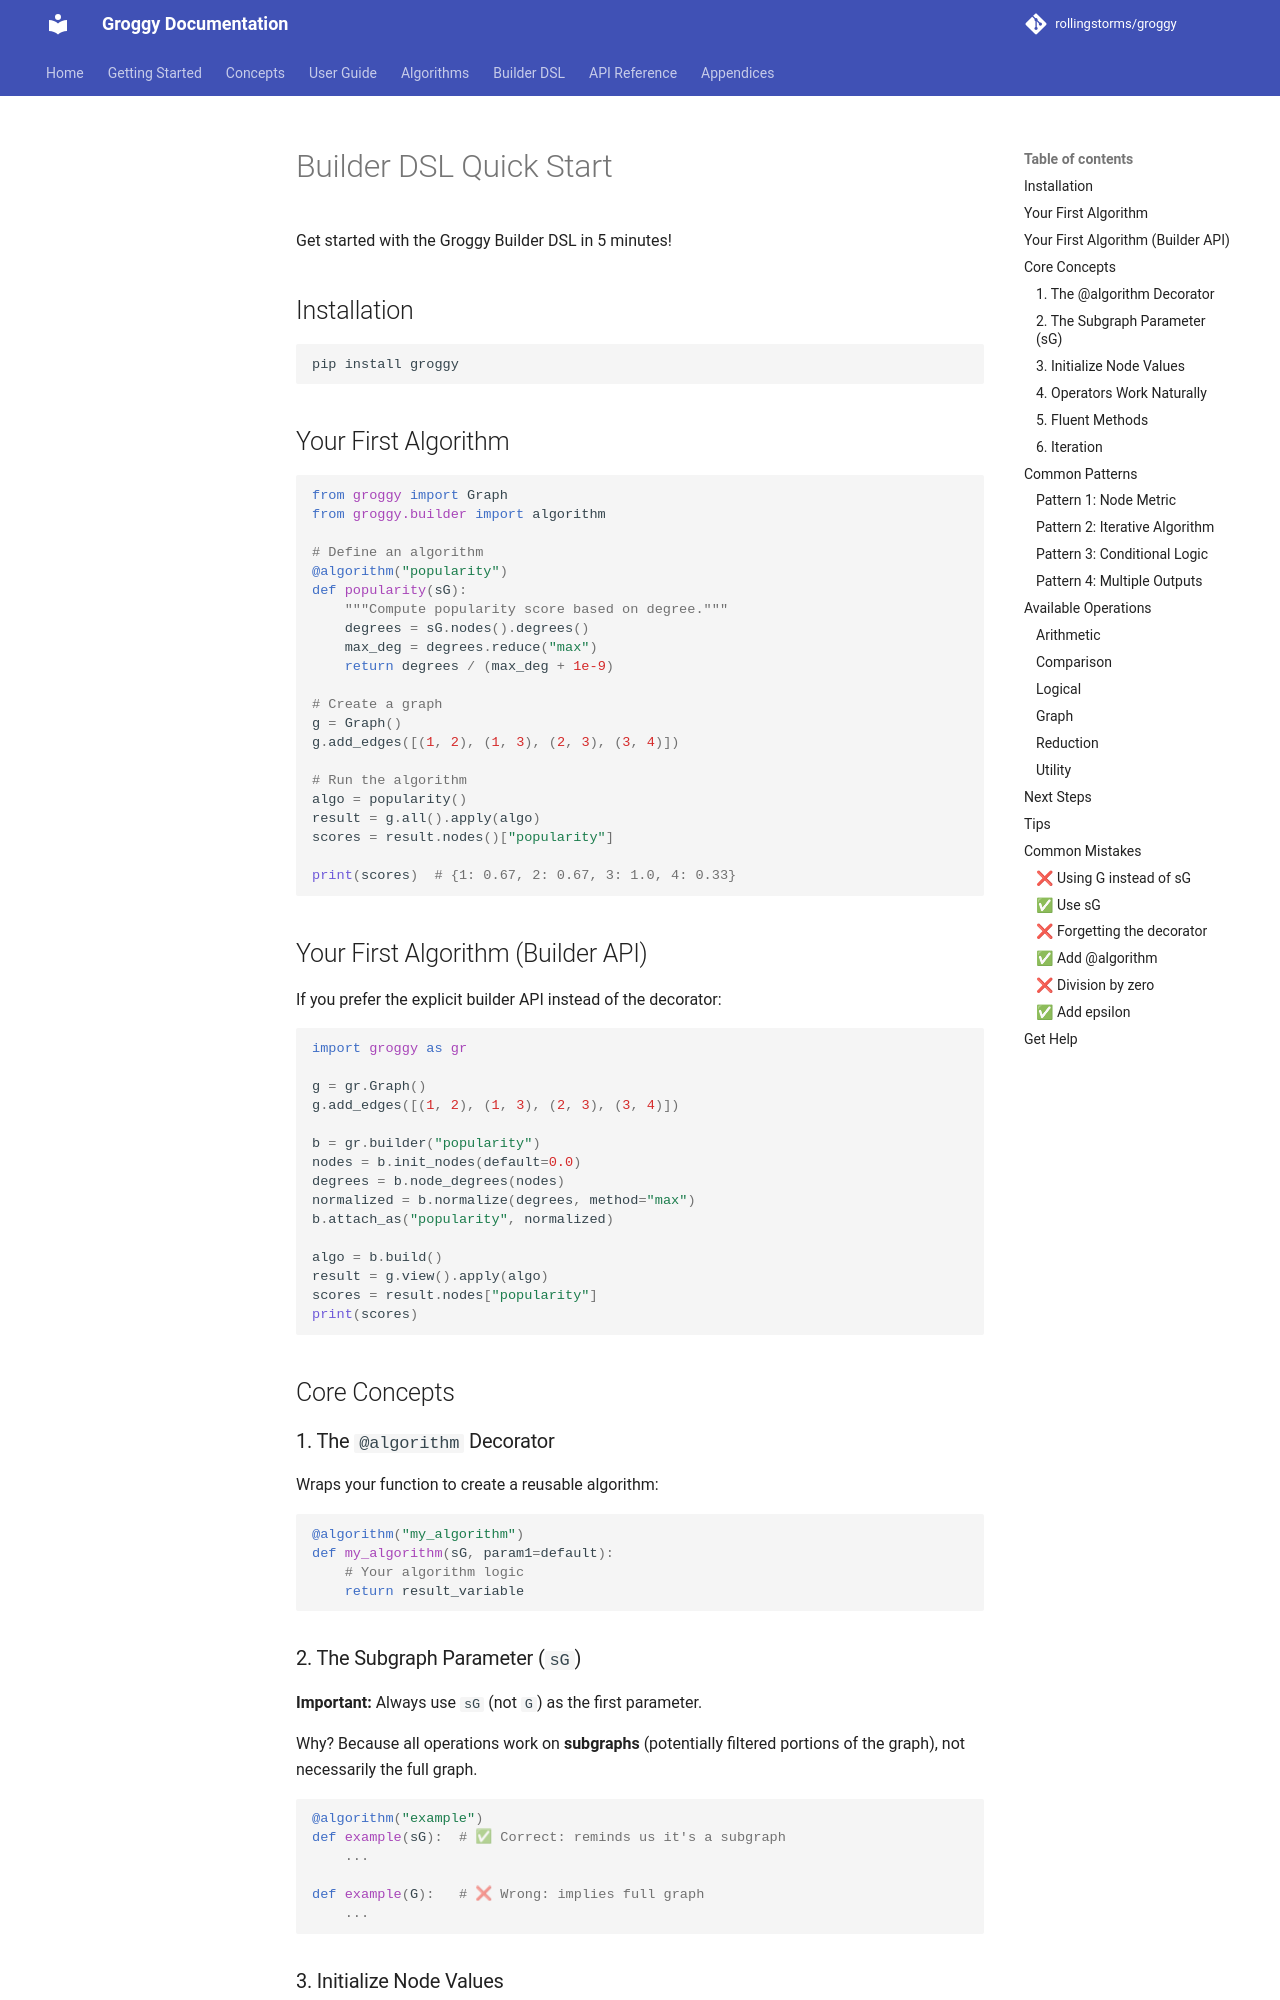

repository: rollingstorms/groggy · page: builder/QUICKSTART/index.html · generator: mkdocs

# Builder DSL Quick Start

Get started with the Groggy Builder DSL in 5 minutes!

## Installation

```bash
pip install groggy
```

## Your First Algorithm

```python
from groggy import Graph
from groggy.builder import algorithm

# Define an algorithm
@algorithm("popularity")
def popularity(sG):
    """Compute popularity score based on degree."""
    degrees = sG.nodes().degrees()
    max_deg = degrees.reduce("max")
    return degrees / (max_deg + 1e-9)

# Create a graph
g = Graph()
g.add_edges([(1, 2), (1, 3), (2, 3), (3, 4)])

# Run the algorithm
algo = popularity()
result = g.all().apply(algo)
scores = result.nodes()["popularity"]

print(scores)  # {1: 0.67, 2: 0.67, 3: 1.0, 4: 0.33}
```

## Your First Algorithm (Builder API)

If you prefer the explicit builder API instead of the decorator:

```python
import groggy as gr

g = gr.Graph()
g.add_edges([(1, 2), (1, 3), (2, 3), (3, 4)])

b = gr.builder("popularity")
nodes = b.init_nodes(default=0.0)
degrees = b.node_degrees(nodes)
normalized = b.normalize(degrees, method="max")
b.attach_as("popularity", normalized)

algo = b.build()
result = g.view().apply(algo)
scores = result.nodes["popularity"]
print(scores)
```

## Core Concepts

### 1. The `@algorithm` Decorator

Wraps your function to create a reusable algorithm:

```python
@algorithm("my_algorithm")
def my_algorithm(sG, param1=default):
    # Your algorithm logic
    return result_variable
```

### 2. The Subgraph Parameter (`sG`)

**Important:** Always use `sG` (not `G`) as the first parameter.

Why? Because all operations work on **subgraphs** (potentially filtered portions of the graph), not necessarily the full graph.

```python
@algorithm("example")
def example(sG):  # ✅ Correct: reminds us it's a subgraph
    ...

def example(G):   # ❌ Wrong: implies full graph
    ...
```
